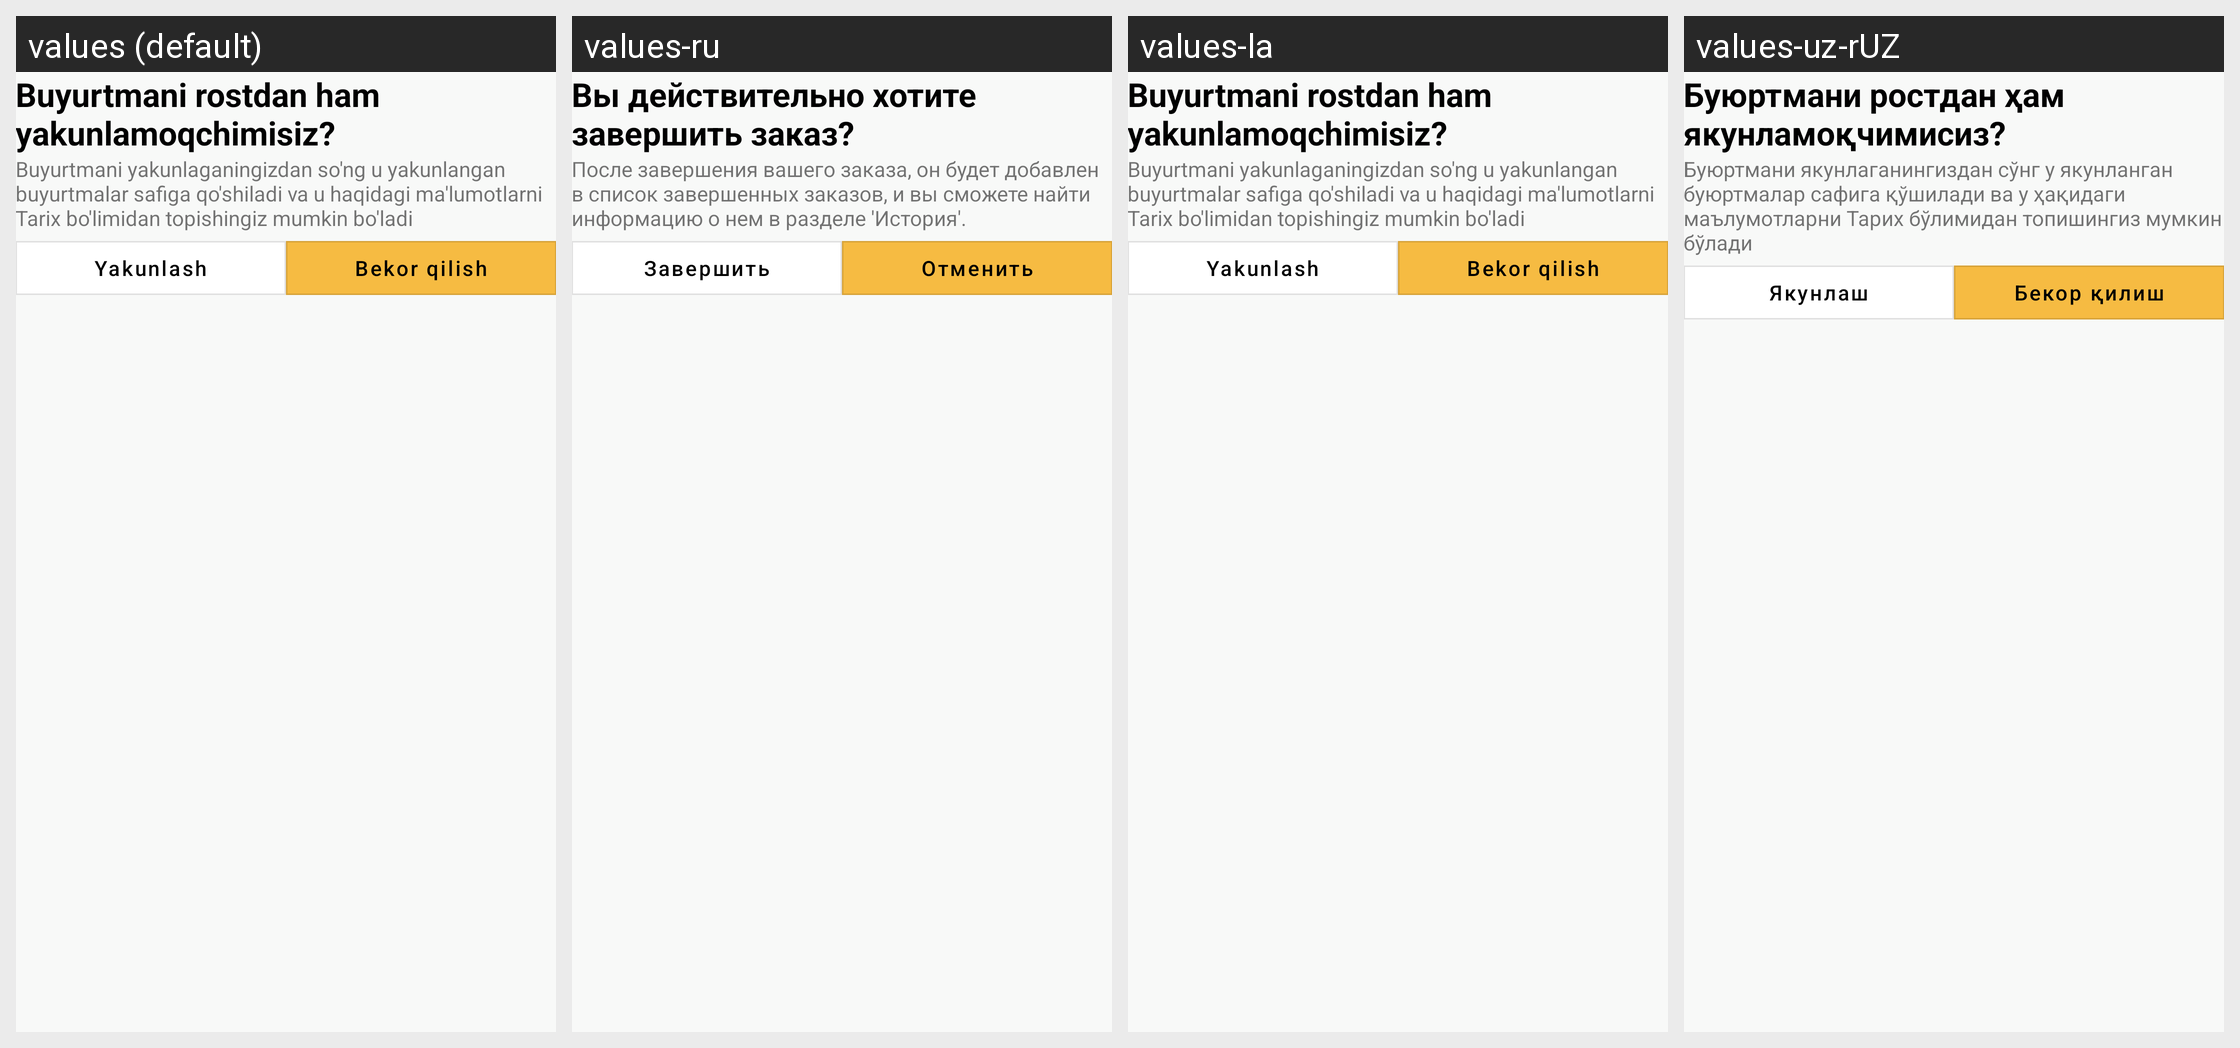

The Android screen above is rendered under several locales of the same app. Produce the string resources it draws, with the default and per-locale values.
Android screen res/layout/dialog_ask_finish.xml rendered under 4 locales, left to right: values (default), values-ru, values-la, values-uz-rUZ. Device: Nexus 5 (rendered at 1080×1920; each locale shown at half size, 540×960, under a caption strip naming it); theme Theme.Taxi.
Other locales in the repository, not shown: values-uz.
Strings drawn on this screen, with the default value and each locale's value (text and hints the layout hard-codes, and strings that could not be matched under every locale, appear in the picture but are not listed):

buyurtmani_rostdan_ham_yakunlamoqchimisiz
  values: Buyurtmani rostdan ham yakunlamoqchimisiz?
  values-ru: Вы действительно хотите завершить заказ?
  values-la: Buyurtmani rostdan ham yakunlamoqchimisiz?
  values-uz-rUZ: Буюртмани ростдан ҳам якунламоқчимисиз?

buyurtmani_yakunlaganingizdan_so_ng_u_yakunlangan_buyurtmalar_safiga_qo_shiladi_va_u_haqidagi_ma_lumotlarni_tarix_bo_limidan_topishingiz_mumkin_bo_ladi
  values: Buyurtmani yakunlaganingizdan so'ng u yakunlangan buyurtmalar safiga qo'shiladi va u haqidagi ma'lumotlarni Tarix bo'limidan topishingiz mumkin bo'ladi
  values-ru: После завершения вашего заказа, он будет добавлен в список завершенных заказов, и вы сможете найти информацию о нем в разделе 'История'.
  values-la: Buyurtmani yakunlaganingizdan so'ng u yakunlangan buyurtmalar safiga qo'shiladi va u haqidagi ma'lumotlarni Tarix bo'limidan topishingiz mumkin bo'ladi
  values-uz-rUZ: Буюртмани якунлаганингиздан сўнг у якунланган буюртмалар сафига қўшилади ва у ҳақидаги маълумотларни Тарих бўлимидан топишингиз мумкин бўлади

yakunlash
  values: Yakunlash
  values-ru: Завершить
  values-la: Yakunlash
  values-uz-rUZ: Якунлаш

bekor_qilish
  values: Bekor qilish
  values-ru: Отменить
  values-la: Bekor qilish
  values-uz-rUZ: Бекор қилиш
